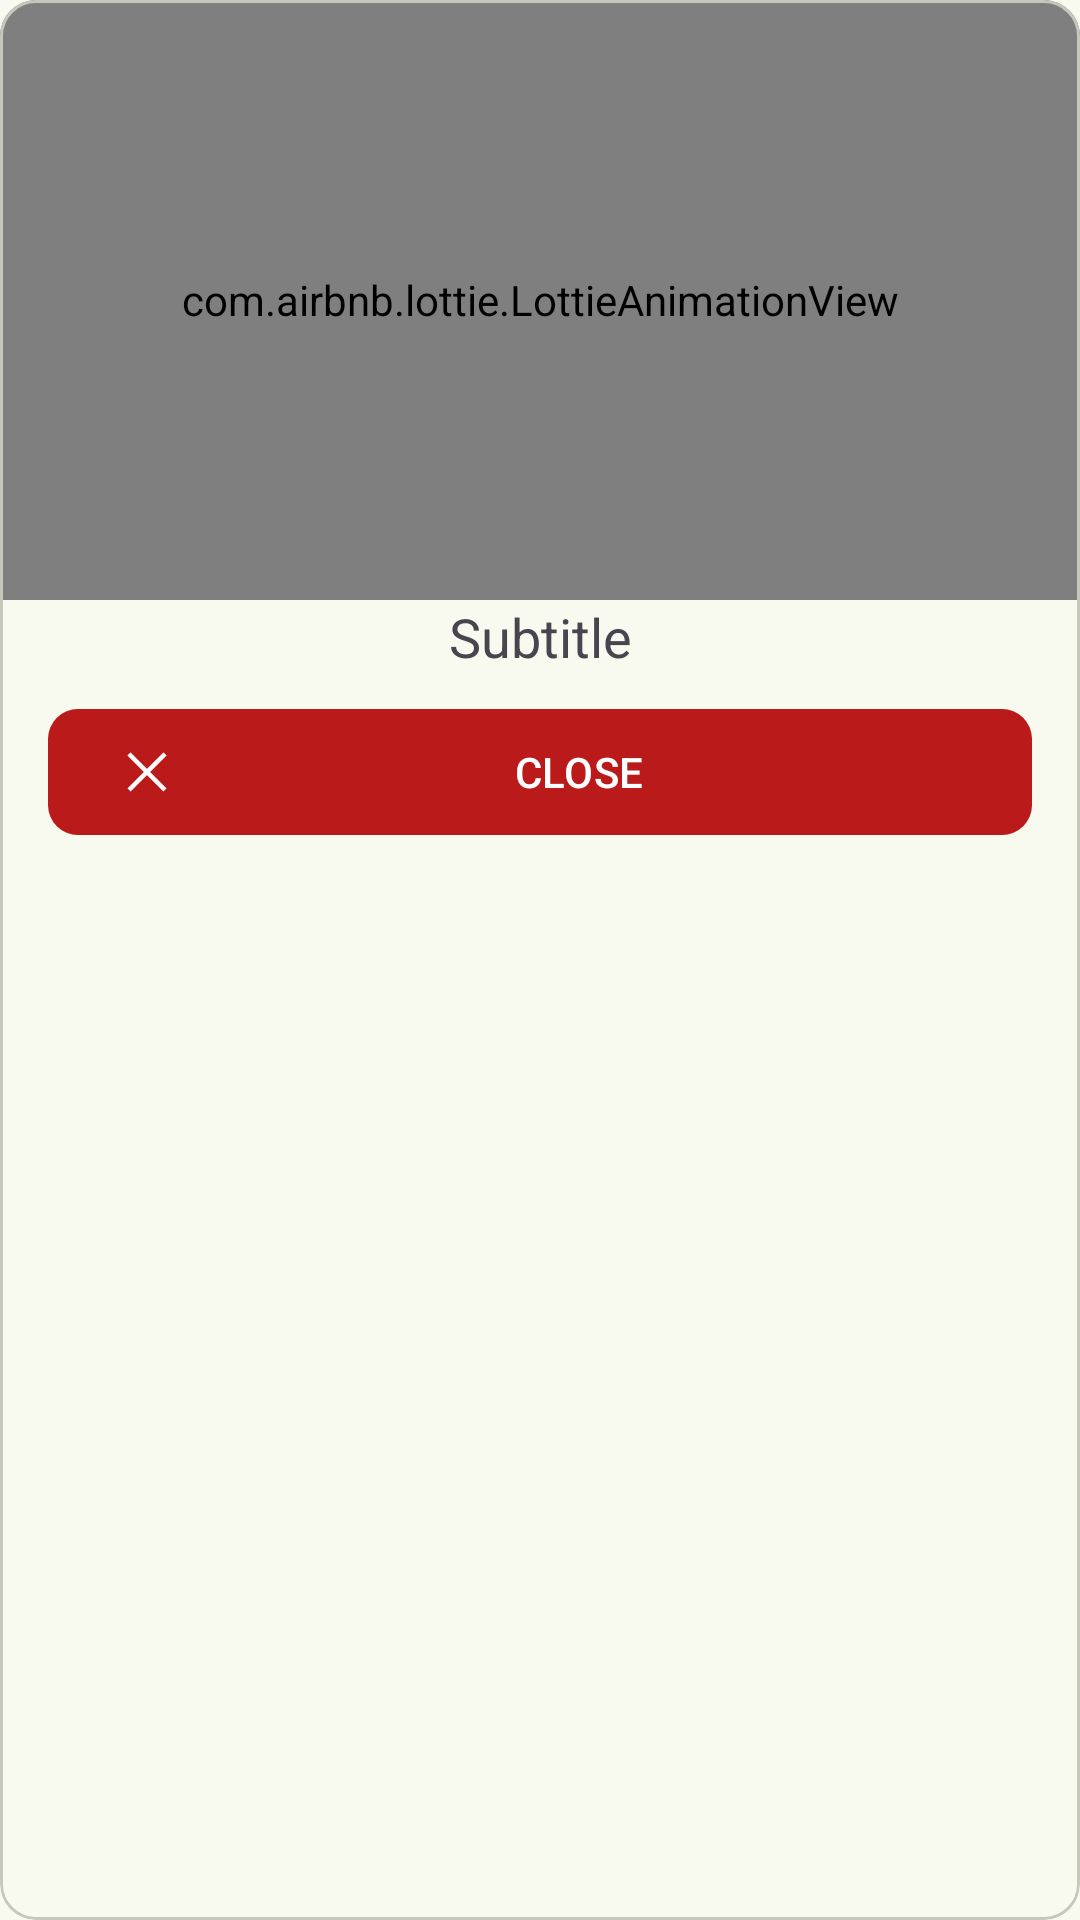

Layout XML and referenced resources for this Android screen:
<!-- AndroidManifest.xml: application theme AppTheme -->
<!-- res/layout/dialog_header_api_failed.xml -->
<?xml version="1.0" encoding="utf-8"?>
<com.google.android.material.card.MaterialCardView xmlns:android="http://schemas.android.com/apk/res/android"
    xmlns:app="http://schemas.android.com/apk/res-auto"
    android:layout_width="match_parent"
    android:layout_height="wrap_content"
    android:layout_margin="8dp">

    <LinearLayout
        android:layout_width="match_parent"
        android:layout_height="wrap_content"
        android:background="?attr/colorSurface"
        android:orientation="vertical">

        <com.airbnb.lottie.LottieAnimationView
            android:id="@+id/animationView"
            android:layout_width="match_parent"
            android:layout_height="200dp"
            app:lottie_autoPlay="true"
            app:lottie_loop="true"
            app:lottie_rawRes="@raw/no_data" />

        <TextView
            android:id="@+id/tv_title"
            style="@style/HeaderStyle"
            android:layout_width="match_parent"
            android:layout_height="wrap_content"
            android:layout_marginStart="16dp"
            android:layout_marginEnd="16dp"
            android:gravity="center"
            android:text="Action failed !!"
            android:textAllCaps="true"
            android:textSize="20sp"
            android:visibility="gone" />

        <TextView
            android:id="@+id/tv_sub_title"
            android:layout_width="match_parent"
            android:layout_height="wrap_content"
            android:layout_marginStart="16dp"
            android:layout_marginEnd="16dp"
            android:gravity="center"
            android:text="Subtitle"
            android:textSize="18sp" />

        <com.google.android.material.button.MaterialButton
            android:id="@+id/btn_close"
            android:layout_width="match_parent"
            android:layout_height="50dp"
            android:layout_marginStart="16dp"
            android:layout_marginTop="8dp"
            android:layout_marginEnd="16dp"
            android:layout_marginBottom="8dp"
            android:text="Close"
            android:textAllCaps="true"
            app:backgroundTint="?attr/colorError"
            app:cornerRadius="10dp"
            app:icon="@drawable/ic_close" />
    </LinearLayout>
</com.google.android.material.card.MaterialCardView>
<!-- resources referenced by this layout -->
<resources>
  <!-- drawable ic_close (drawable) -->
  <vector xmlns:android="http://schemas.android.com/apk/res/android"
      android:width="24dp"
      android:height="24dp"
      android:autoMirrored="true"
      android:tint="@color/white"
      android:viewportWidth="24"
      android:viewportHeight="24">
      <path
          android:fillColor="#FF000000"
          android:pathData="M4.707,3.293L3.293,4.707L10.586,12L3.293,19.293L4.707,20.707L12,13.414L19.293,20.707L20.707,19.293L13.414,12L20.707,4.707L19.293,3.293L12,10.586L4.707,3.293z" />
  </vector>
  <style name="HeaderStyle" parent="TextAppearance.AppCompat.Title">
          <item name="fontFamily">sans-serif</item>
          <item name="android:textSize">19sp</item>
          <item name="android:textStyle">bold</item>
      </style>
  <color name="white">#FFFFFFFF</color>
  <color name="md_theme_primary">#4C662B</color>
  <color name="md_theme_onPrimary">#FFFFFF</color>
  <color name="md_theme_primaryContainer">#CDEDA3</color>
  <color name="md_theme_onPrimaryContainer">#354E16</color>
  <color name="md_theme_secondary">#586249</color>
  <color name="md_theme_onSecondary">#FFFFFF</color>
  <color name="md_theme_secondaryContainer">#DCE7C8</color>
  <color name="md_theme_onSecondaryContainer">#404A33</color>
  <color name="md_theme_tertiary">#386663</color>
  <color name="md_theme_onTertiary">#FFFFFF</color>
  <color name="md_theme_tertiaryContainer">#BCECE7</color>
  <color name="md_theme_onTertiaryContainer">#1F4E4B</color>
  <color name="md_theme_error">#BA1A1A</color>
  <color name="md_theme_onError">#FFFFFF</color>
  <color name="md_theme_errorContainer">#FFDAD6</color>
  <color name="md_theme_onErrorContainer">#93000A</color>
  <color name="md_theme_background">#F9FAEF</color>
  <color name="md_theme_onBackground">#1A1C16</color>
  <color name="md_theme_surface">#F9FAEF</color>
  <color name="md_theme_onSurface">#1A1C16</color>
  <color name="md_theme_surfaceVariant">#E1E4D5</color>
  <color name="md_theme_onSurfaceVariant">#44483D</color>
  <color name="md_theme_outline">#75796C</color>
  <color name="md_theme_outlineVariant">#C5C8BA</color>
  <color name="md_theme_inverseSurface">#2F312A</color>
  <color name="md_theme_inverseOnSurface">#F1F2E6</color>
  <color name="md_theme_inversePrimary">#B1D18A</color>
  <color name="md_theme_primaryFixed">#CDEDA3</color>
  <color name="md_theme_onPrimaryFixed">#102000</color>
  <color name="md_theme_primaryFixedDim">#B1D18A</color>
  <color name="md_theme_onPrimaryFixedVariant">#354E16</color>
  <color name="md_theme_secondaryFixed">#DCE7C8</color>
  <color name="md_theme_onSecondaryFixed">#151E0B</color>
  <color name="md_theme_secondaryFixedDim">#BFCBAD</color>
  <color name="md_theme_onSecondaryFixedVariant">#404A33</color>
  <color name="md_theme_tertiaryFixed">#BCECE7</color>
  <color name="md_theme_onTertiaryFixed">#00201E</color>
  <color name="md_theme_tertiaryFixedDim">#A0D0CB</color>
  <color name="md_theme_onTertiaryFixedVariant">#1F4E4B</color>
  <color name="md_theme_surfaceDim">#DADBD0</color>
  <color name="md_theme_surfaceBright">#F9FAEF</color>
  <color name="md_theme_surfaceContainerLowest">#FFFFFF</color>
  <color name="md_theme_surfaceContainerLow">#F3F4E9</color>
  <color name="md_theme_surfaceContainer">#EEEFE3</color>
  <color name="md_theme_surfaceContainerHigh">#E8E9DE</color>
  <color name="md_theme_surfaceContainerHighest">#E2E3D8</color>
</resources>
